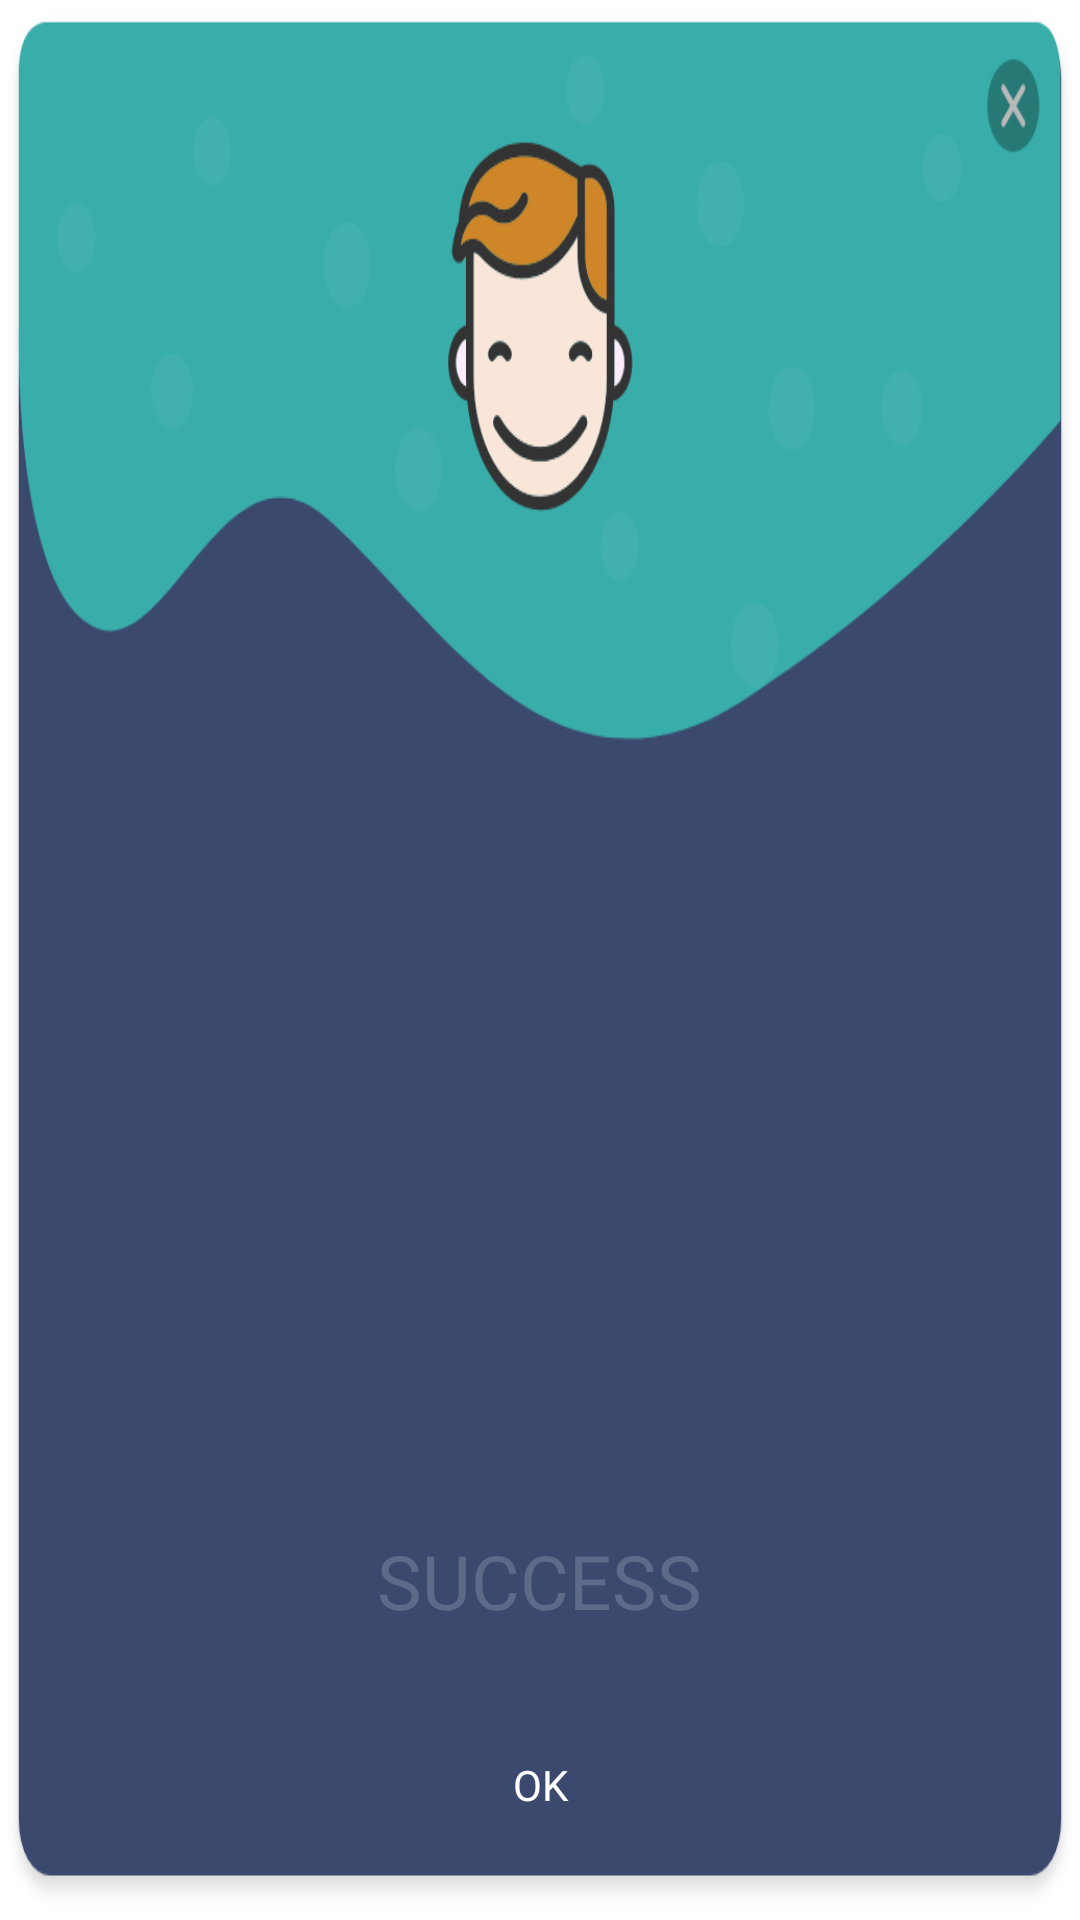

This screen was rendered from an Android layout file. Write that file and the resources it references.
<!-- AndroidManifest.xml: application theme Theme.RBSK -->
<!-- res/layout/success_fail.xml -->
<?xml version="1.0" encoding="utf-8"?>
<RelativeLayout
    xmlns:android="http://schemas.android.com/apk/res/android"
    android:id="@+id/RL_Dialog"
    android:background="@drawable/success_dialog"
    android:layout_width="match_parent"
    android:layout_height="300dp">
    <LinearLayout
        android:layout_alignParentBottom="true"
        android:layout_marginBottom="25dp"
        android:orientation="vertical"
        android:layout_centerHorizontal="true"
        android:gravity="center"
        android:layout_width="wrap_content"
        android:layout_height="wrap_content">
        <TextView
            android:id="@+id/TvStatus"
            android:gravity="center"
            android:hint="SUCCESS"
            android:textColorHint="@color/hint_color"
            android:layout_gravity="center"
            android:textColor="@color/white"
            android:textSize="25dp"
            android:fontFamily="@font/poppins_bold"
            android:layout_width="wrap_content"
            android:layout_height="wrap_content"></TextView>
        <TextView
            android:id="@+id/TvToken"
            android:visibility="gone"
            android:layout_marginTop="20dp"
            android:background="@drawable/btn_rouond_grey"
            android:gravity="center"
            android:hint="content regarding success"
            android:textColorHint="@color/hint_color"
            android:layout_gravity="center"
            android:textColor="@color/black"
            android:textSize="16dp"
            android:paddingLeft="8dp"
            android:paddingRight="8dp"
            android:fontFamily="@font/poppins_bold"
            android:layout_width="wrap_content"
            android:layout_height="30dp"></TextView>
        <TextView
            android:id="@+id/TvMsg"
            android:layout_marginTop="10dp"
            android:gravity="center"
            android:layout_gravity="center"
            android:textColor="@color/grey"
            android:textSize="12dp"
            android:layout_marginLeft="15dp"
            android:layout_marginRight="15dp"
            android:layout_marginBottom="5dp"
            android:fontFamily="@font/poppins"
            android:layout_width="wrap_content"
            android:layout_height="wrap_content"></TextView>
        <Button
            android:id="@+id/BtnOK"
            android:text="OK"
            android:gravity="center"
            android:fontFamily="@font/poppins"
            android:layout_gravity="center"
            android:textColor="@color/white"
            android:background="@drawable/rounded_green"
            android:layout_width="150dp"
            android:layout_height="40dp"></Button>

    </LinearLayout>

</RelativeLayout>
<!-- resources referenced by this layout -->
<resources>
  <color name="black">#000</color>
  <color name="grey">#C0C0C0</color>
  <color name="hint_color">#5E6A89</color>
  <color name="white">#FFFFFF</color>
  <!-- drawable success_dialog: png bitmap (drawable, 55924 bytes) -->
  <style name="Theme.RBSK" parent="Theme.MaterialComponents.DayNight.DarkActionBar">
          
          <item name="colorPrimary">@color/purple_500</item>
          <item name="colorPrimaryVariant">@color/purple_700</item>
          <item name="colorOnPrimary">@color/white</item>
          
          <item name="colorSecondary">@color/teal_200</item>
          <item name="colorSecondaryVariant">@color/teal_700</item>
          <item name="colorOnSecondary">@color/black</item>
          
          <item name="android:statusBarColor" tools:targetApi="l">?attr/colorPrimaryVariant</item>
          
      </style>
  <color name="purple_500">#FF6200EE</color>
  <color name="purple_700">#FF3700B3</color>
  <color name="teal_200">#FF03DAC5</color>
  <color name="teal_700">#FF018786</color>
</resources>
